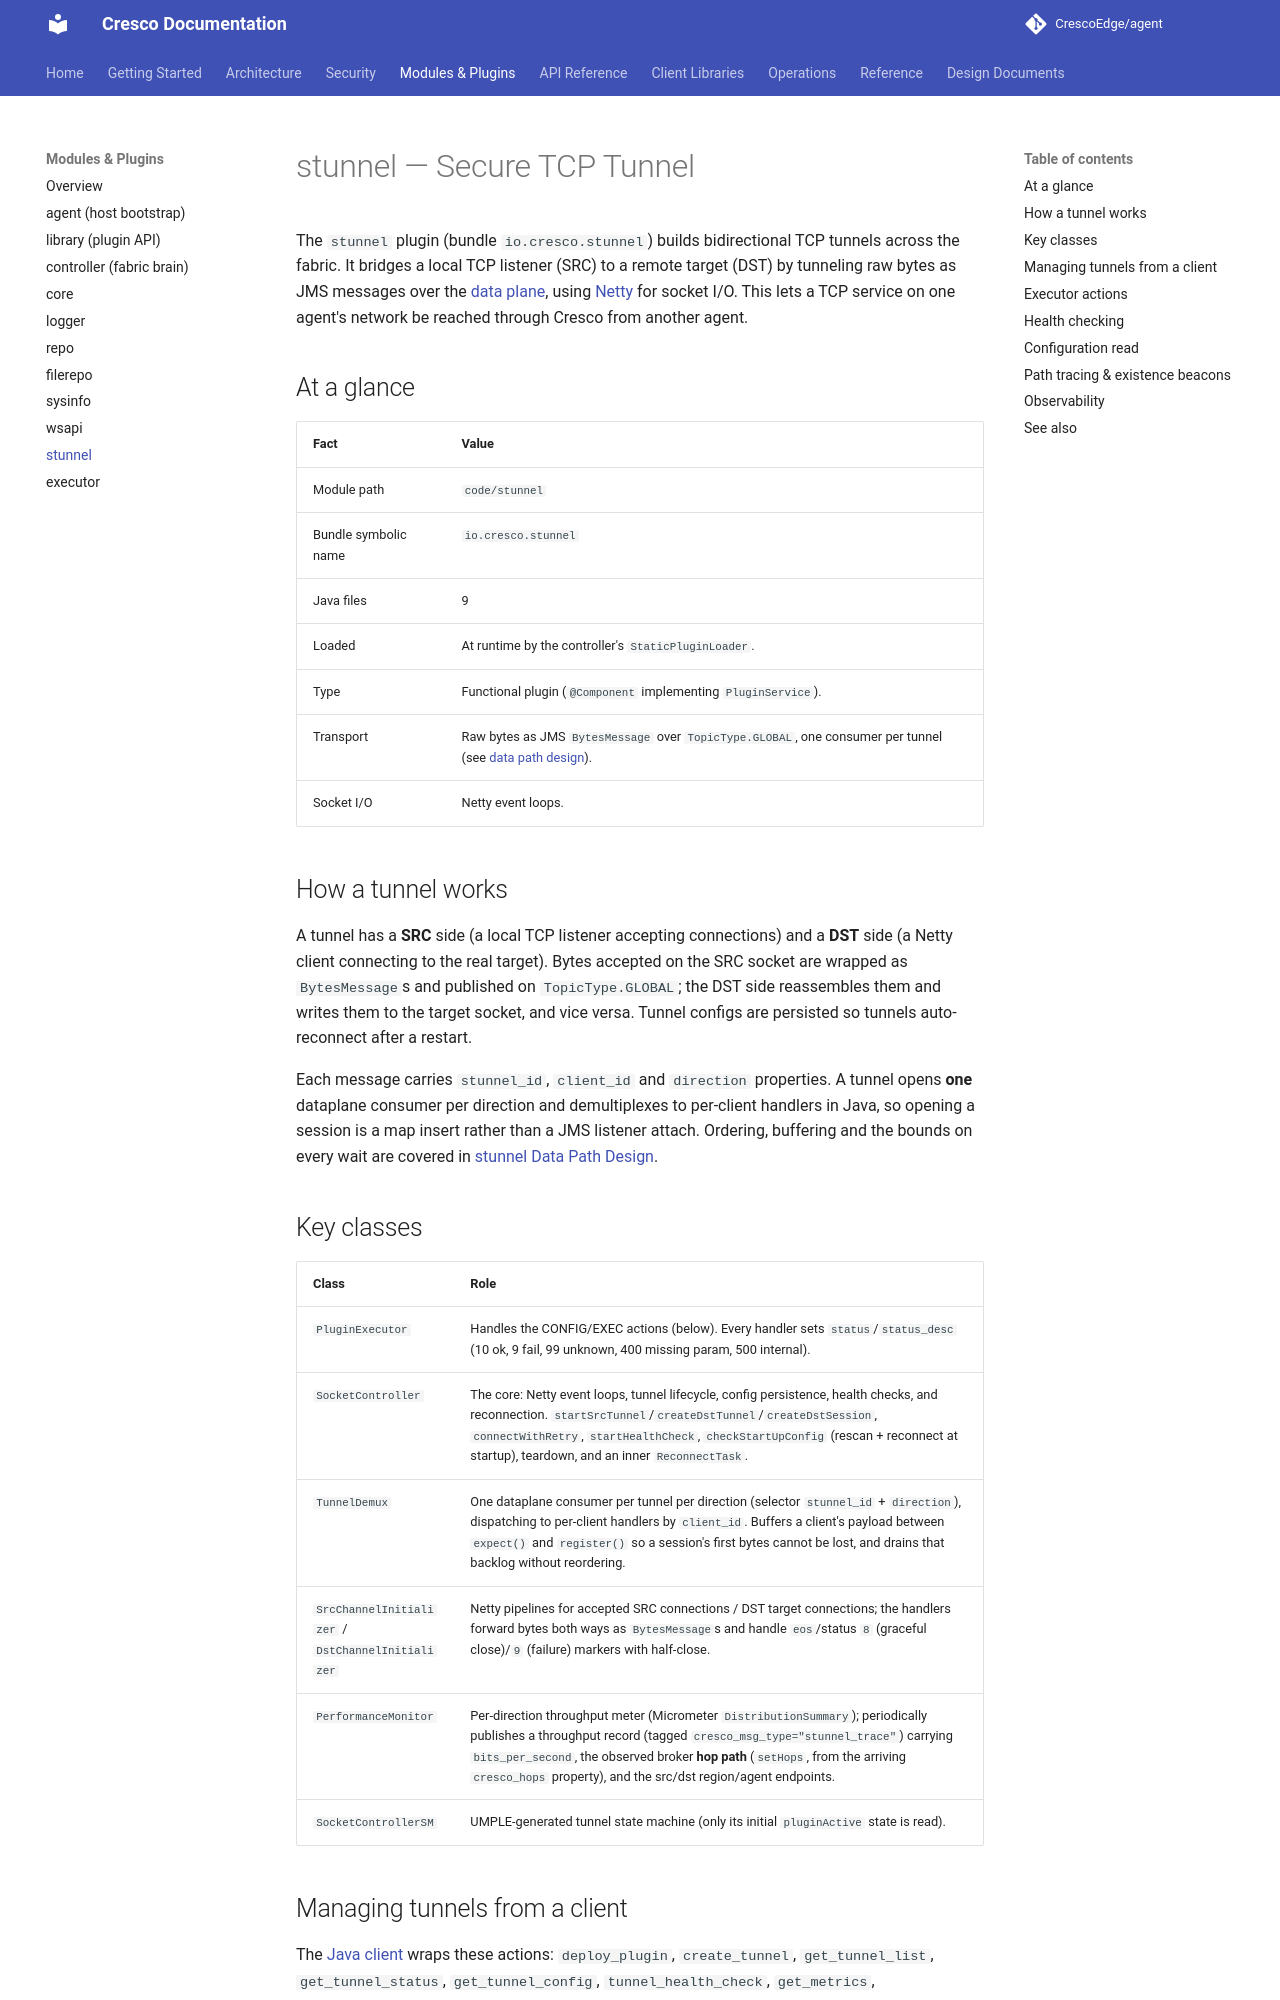

repository: CrescoEdge/docs · page: plugins/stunnel/index.html · generator: mkdocs

# stunnel — Secure TCP Tunnel

The `stunnel` plugin (bundle `io.cresco.stunnel`) builds bidirectional TCP tunnels across the fabric. It bridges a local TCP listener (SRC) to a remote target (DST) by tunneling raw bytes as JMS messages over the [data plane](../architecture/dataplane.md), using [Netty](https://netty.io/) for socket I/O. This lets a TCP service on one agent's network be reached through Cresco from another agent.

## At a glance

| Fact | Value |
|------|-------|
| Module path | `code/stunnel` |
| Bundle symbolic name | `io.cresco.stunnel` |
| Java files | 9 |
| Loaded | At runtime by the controller's `StaticPluginLoader`. |
| Type | Functional plugin (`@Component` implementing `PluginService`). |
| Transport | Raw bytes as JMS `BytesMessage` over `TopicType.GLOBAL`, one consumer per tunnel (see [data path design](../design/stunnel-dataplane-design.md)). |
| Socket I/O | Netty event loops. |

## How a tunnel works

A tunnel has a **SRC** side (a local TCP listener accepting connections) and a **DST** side (a Netty client connecting to the real target). Bytes accepted on the SRC socket are wrapped as `BytesMessage`s and published on `TopicType.GLOBAL`; the DST side reassembles them and writes them to the target socket, and vice versa. Tunnel configs are persisted so tunnels auto-reconnect after a restart.

Each message carries `stunnel_id`, `client_id` and `direction` properties. A tunnel opens **one**
dataplane consumer per direction and demultiplexes to per-client handlers in Java, so opening a
session is a map insert rather than a JMS listener attach. Ordering, buffering and the bounds on
every wait are covered in [stunnel Data Path Design](../design/stunnel-dataplane-design.md).

## Key classes

| Class | Role |
|-------|------|
| `PluginExecutor` | Handles the CONFIG/EXEC actions (below). Every handler sets `status`/`status_desc` (10 ok, 9 fail, 99 unknown, 400 missing param, 500 internal). |
| `SocketController` | The core: Netty event loops, tunnel lifecycle, config persistence, health checks, and reconnection. `startSrcTunnel`/`createDstTunnel`/`createDstSession`, `connectWithRetry`, `startHealthCheck`, `checkStartUpConfig` (rescan + reconnect at startup), teardown, and an inner `ReconnectTask`. |
| `TunnelDemux` | One dataplane consumer per tunnel per direction (selector `stunnel_id` + `direction`), dispatching to per-client handlers by `client_id`. Buffers a client's payload between `expect()` and `register()` so a session's first bytes cannot be lost, and drains that backlog without reordering. |
| `SrcChannelInitializer` / `DstChannelInitializer` | Netty pipelines for accepted SRC connections / DST target connections; the handlers forward bytes both ways as `BytesMessage`s and handle `eos`/status `8` (graceful close)/`9` (failure) markers with half-close. |
| `PerformanceMonitor` | Per-direction throughput meter (Micrometer `DistributionSummary`); periodically publishes a throughput record (tagged `cresco_msg_type="stunnel_trace"`) carrying `bits_per_second`, the observed broker **hop path** (`setHops`, from the arriving `cresco_hops` property), and the src/dst region/agent endpoints. |
| `SocketControllerSM` | UMPLE-generated tunnel state machine (only its initial `pluginActive` state is read). |
